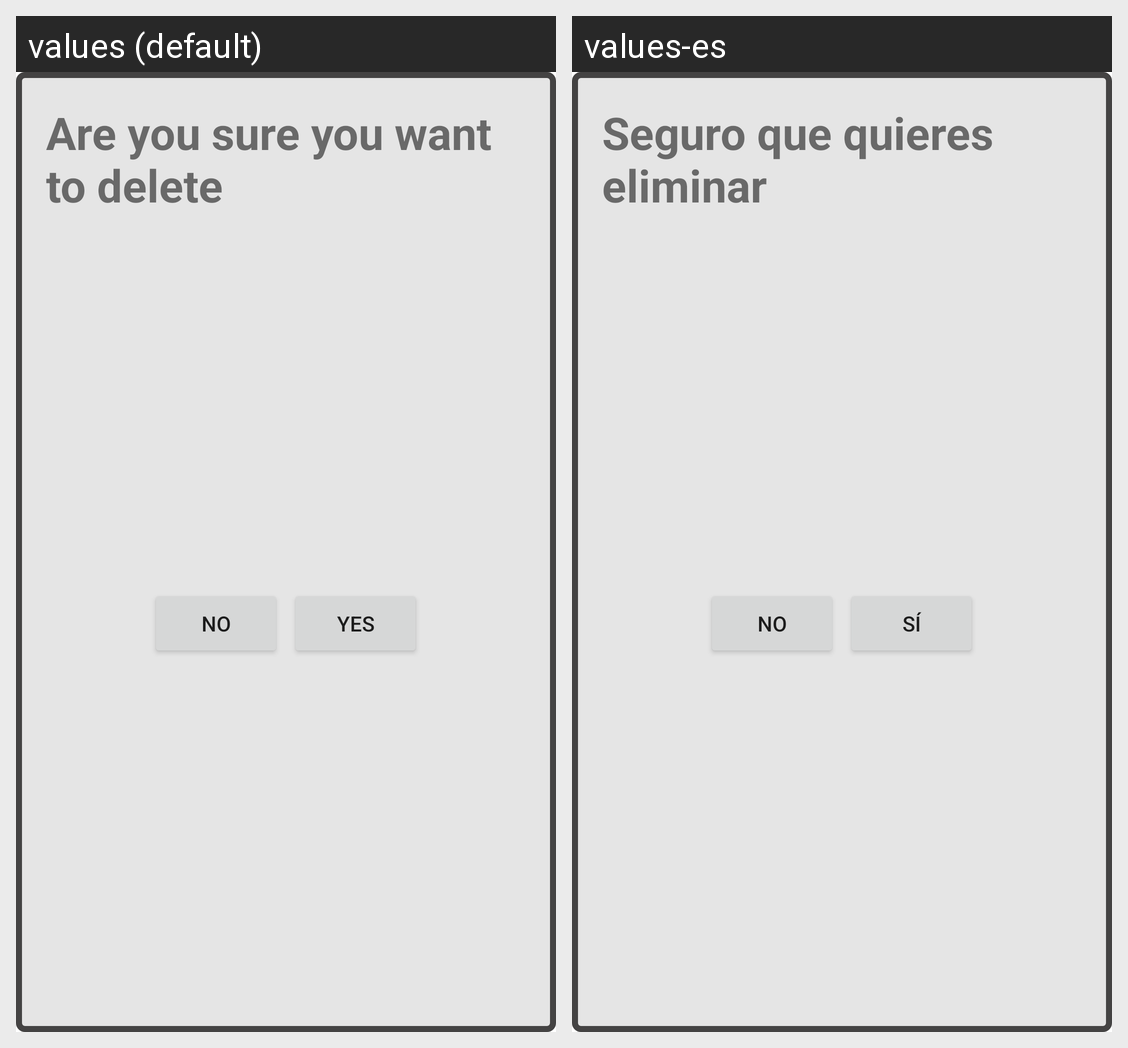

Strings drawn on this Android screen and how each of the app's shown locales translates them:
Android screen res/layout/dialog_remove_team.xml rendered under 2 locales, left to right: values (default), values-es. Device: Nexus 5 (rendered at 1080×1920; each locale shown at half size, 540×960, under a caption strip naming it); theme Theme.PokePlace.
Strings drawn on this screen, with the default value and each locale's value (text and hints the layout hard-codes, and strings that could not be matched under every locale, appear in the picture but are not listed):

remove_team_warning
  values: Are you sure you want to delete
  values-es: Seguro que quieres eliminar

no
  values: No
  values-es: No

yes
  values: Yes
  values-es: Sí
